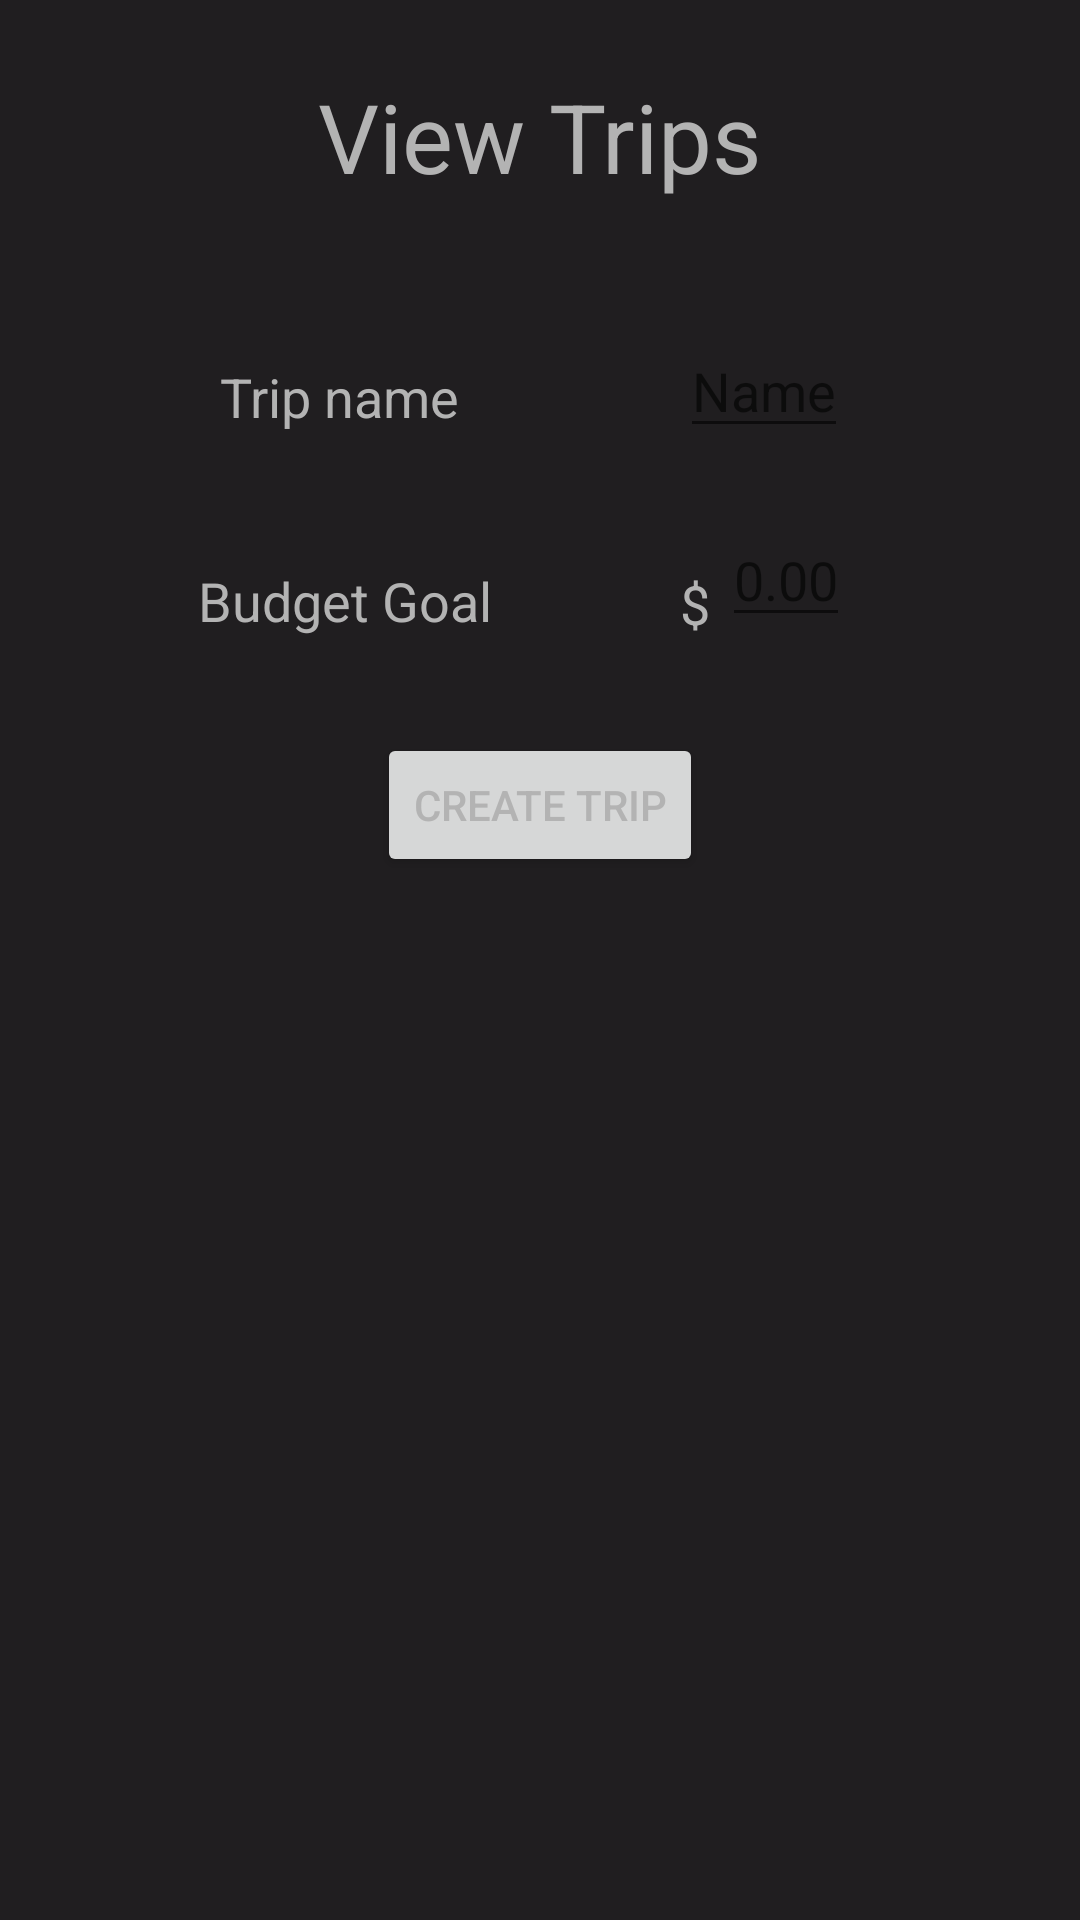

Reconstruct the res/layout file that produces this screen, plus the resources it refers to.
<!-- AndroidManifest.xml: application theme Theme.BudgetShopping -->
<!-- res/layout/fragment_set_budget.xml -->
<?xml version="1.0" encoding="utf-8"?>
<androidx.constraintlayout.widget.ConstraintLayout xmlns:android="http://schemas.android.com/apk/res/android"
    xmlns:app="http://schemas.android.com/apk/res-auto"
    xmlns:tools="http://schemas.android.com/tools"
    android:layout_width="match_parent"
    android:layout_height="match_parent">

    <TextView
        android:id="@+id/setTripBudgetTitle"
        android:layout_width="wrap_content"
        android:layout_height="wrap_content"
        android:layout_marginTop="24dp"
        android:text="@string/create_trip"
        android:textSize="32sp"
        app:layout_constraintEnd_toEndOf="parent"
        app:layout_constraintStart_toStartOf="parent"
        app:layout_constraintTop_toTopOf="parent" />

    <TextView
        android:id="@+id/dollarSign"
        android:layout_width="wrap_content"
        android:layout_height="wrap_content"
        android:layout_marginTop="189dp"
        android:layout_marginEnd="4dp"
        android:text="@string/dollarSign"
        android:textSize="18sp"
        app:layout_constraintEnd_toStartOf="@+id/setTripBudgetInput"
        app:layout_constraintTop_toTopOf="parent" />

    <EditText
        android:id="@+id/setTripBudgetInput"
        android:layout_width="wrap_content"
        android:layout_height="wrap_content"
        android:layout_marginTop="104dp"
        android:hint="@string/zero_dollars"
        android:inputType="numberDecimal"
        app:layout_constraintEnd_toEndOf="parent"
        app:layout_constraintHorizontal_bias="0.758"
        app:layout_constraintStart_toStartOf="parent"
        app:layout_constraintTop_toBottomOf="@+id/setTripBudgetTitle" />

    <Button
        android:id="@+id/setTripBudgetButton"
        android:layout_width="wrap_content"
        android:layout_height="wrap_content"
        android:layout_marginTop="32dp"
        android:text="@string/add_trip"
        app:layout_constraintEnd_toEndOf="parent"
        app:layout_constraintStart_toStartOf="parent"
        app:layout_constraintTop_toBottomOf="@+id/setTripBudgetInput" />

    <TextView
        android:id="@+id/textView"
        android:layout_width="wrap_content"
        android:layout_height="wrap_content"
        android:layout_marginTop="120dp"
        android:text="@string/trip_name"
        android:textSize="18sp"
        app:layout_constraintEnd_toEndOf="parent"
        app:layout_constraintHorizontal_bias="0.262"
        app:layout_constraintStart_toStartOf="parent"
        app:layout_constraintTop_toTopOf="parent" />

    <EditText
        android:id="@+id/tripName"
        android:layout_width="wrap_content"
        android:layout_height="wrap_content"
        android:layout_marginTop="108dp"
        android:hint="Name"
        android:inputType="text"
        app:layout_constraintEnd_toEndOf="parent"
        app:layout_constraintHorizontal_bias="0.746"
        app:layout_constraintStart_toStartOf="parent"
        app:layout_constraintTop_toTopOf="parent" />

    <TextView
        android:id="@+id/budgetGoal"
        android:layout_width="wrap_content"
        android:layout_height="wrap_content"
        android:layout_marginTop="188dp"
        android:text="Budget Goal"
        android:textSize="18sp"
        app:layout_constraintEnd_toEndOf="parent"
        app:layout_constraintHorizontal_bias="0.252"
        app:layout_constraintStart_toStartOf="parent"
        app:layout_constraintTop_toTopOf="parent" />
</androidx.constraintlayout.widget.ConstraintLayout>
<!-- resources referenced by this layout -->
<resources>
  <string name="add_trip">Create Trip</string>
  <string name="create_trip">View Trips</string>
  <string name="dollarSign">$</string>
  <string name="trip_name">Trip name</string>
  <string name="zero_dollars">0.00</string>
  <style name="Theme.BudgetShopping" parent="Theme.MaterialComponents.DayNight.DarkActionBar">
          
          <item name="colorPrimary">@color/purple_700</item>
          <item name="colorPrimaryVariant">@color/purple_700</item>
          <item name="colorOnPrimary">@color/gray_300</item>
          
          <item name="colorSecondary">@color/blue_700</item>
          <item name="colorSecondaryVariant">@color/blue_700</item>
          <item name="colorOnSecondary">@color/gray_300</item>
          
          <item name="android:statusBarColor" tools:targetApi="l">?attr/colorPrimaryVariant</item>
          
          <item name="android:background">@color/gray_800</item>
          <item name="android:textColor">@color/gray_300</item>
      </style>
  <color name="purple_700">#FF3700B3</color>
  <color name="gray_300">#FFB3B3B3</color>
  <color name="blue_700">#FF0318da</color>
  <color name="gray_800">#FF201E20</color>
</resources>
